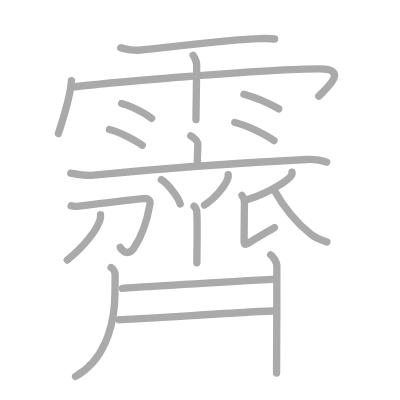
t = 0.00 s
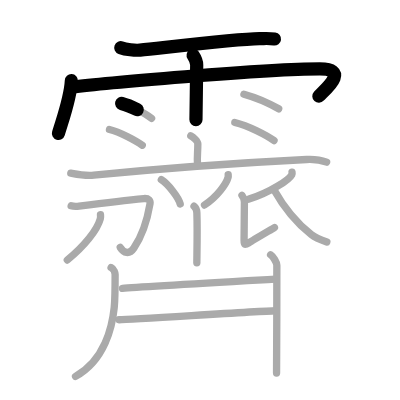
t = 4.50 s
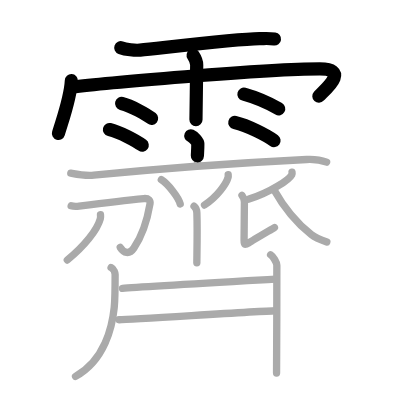
t = 8.75 s
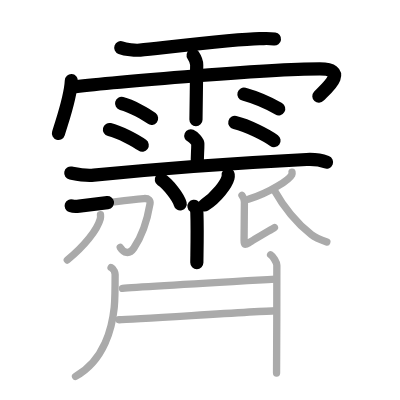
t = 13.25 s
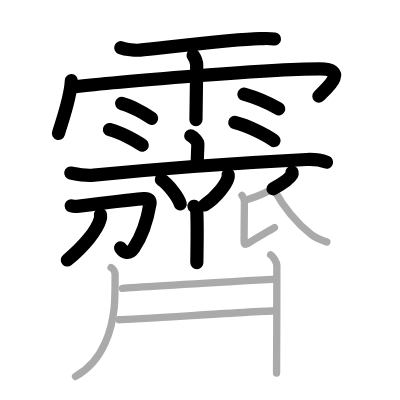
t = 15.50 s
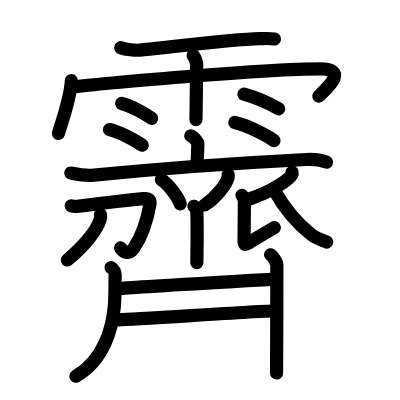
t = 22.00 s

The animated SVG that drew these frames (rendered in a browser with its animation timeline set to each time). Animation: 22 SMIL elements (animate=22); one cycle of 22.00 s.

<?xml version="1.0" standalone="no"?>
<!DOCTYPE svg PUBLIC "-//W3C//DTD SVG 1.1//EN"   "http://www.w3.org/Graphics/SVG/1.1/DTD/svg11.dtd">
<svg width="400px" height="400px"  version="1.1" xmlns="http://www.w3.org/2000/svg">
  <defs>
    <marker id="Triangle" viewBox="0 0 10 10" refX="0" refY="5" markerUnits="strokeWidth" markerWidth="3" style="stroke-opacity:0%;fill:#aaaaaa;" markerHeight="2" orient="auto">
      <path d="M 0 0 L 10 5 L 0 10 z" />
    </marker>
    
    <marker id="Arrow" viewBox="0 0 10 10" refX="5" refY="5" markerUnits="strokeWidth" markerWidth="1.8" style="stroke-opacity:0%;fill:#770000;" markerHeight="2" orient="auto">
      <path d="M 0 4 L 6 4 L 4 1 L 10 5 L 4 9 L 6 6 L 0 6 z" />
        <circle cx="5" cy="5" r="5" />
      </marker>
    
    <marker id="TriangleRed" viewBox="0 0 10 10" refX="0" refY="5" markerUnits="strokeWidth" markerWidth="3" style="stroke-opacity:0%;fill:#CC0000;" markerHeight="2" orient="auto">
      <path d="M 0 0 L 10 5 L 0 10 z" />
    </marker>
    
    <marker id="ArrowRed" viewBox="0 0 10 10" refX="5" refY="5" markerUnits="strokeWidth" markerWidth="1.8" style="stroke-opacity:0%;fill:#CC0000;" markerHeight="2" orient="auto">
      <path d="M 0 4 L 6 4 L 4 1 L 10 5 L 4 9 L 6 6 L 0 6 z" />
        <circle cx="5" cy="5" r="5" />
      </marker>
    
  </defs>
  
  <path style="fill:#ffffff; fill-opacity:100%; fill-rule:evenodd; stroke-width:0;" d="M 0 0 L 400px 0 L 400px 400px L 0 400px L 0 0" />

  <g transform="scale(3.6697247706422 3.6697247706422)">
<path style="fill:none; fill-opacity:0%; fill-rule:evenodd; stroke:#aaaaaa; stroke-opacity:100%; stroke-width: 1.5pt; stroke-linejoin:round; stroke-linecap:round;" d="M32.91 13.01c1.34 0.49 3.92 0.79 5.25 0.65c7.15-0.73 26.1-3.03 32.53-3.13c1.88-0.03 2.41-0.14 4.14 0.1"></path>
<path style="fill:none; fill-opacity:0%; fill-rule:evenodd; stroke:#aaaaaa; stroke-opacity:100%; stroke-width: 1.5pt; stroke-linejoin:round; stroke-linecap:round;" d="M19.45 21.98c-0.22 4.61-2.11 9.71-3.52 14.37"></path>
<path style="fill:none; fill-opacity:0%; fill-rule:evenodd; stroke:#aaaaaa; stroke-opacity:100%; stroke-width: 1.5pt; stroke-linejoin:round; stroke-linecap:round;" d="M19.61 23.76c6.94-0.96 52.78-4.98 67.52-4.98c8.54 0 1.09 5.94-0.26 7.44"></path>
<path style="fill:none; fill-opacity:0%; fill-rule:evenodd; stroke:#aaaaaa; stroke-opacity:100%; stroke-width: 1.5pt; stroke-linejoin:round; stroke-linecap:round;" d="M52.63 15.06c0.67 1 0.96 1.66 0.97 2.64c0.01 0.35-0.2 13.94-0.2 14.91"></path>
<path style="fill:none; fill-opacity:0%; fill-rule:evenodd; stroke:#aaaaaa; stroke-opacity:100%; stroke-width: 1.5pt; stroke-linejoin:round; stroke-linecap:round;" d="M33.14 28.2c2.81 0.72 6.64 2.86 8.17 4.05"></path>
<path style="fill:none; fill-opacity:0%; fill-rule:evenodd; stroke:#aaaaaa; stroke-opacity:100%; stroke-width: 1.5pt; stroke-linejoin:round; stroke-linecap:round;" d="M29.83 35.29c2.89 0.68 7.36 3.16 8.93 4.29"></path>
<path style="fill:none; fill-opacity:0%; fill-rule:evenodd; stroke:#aaaaaa; stroke-opacity:100%; stroke-width: 1.5pt; stroke-linejoin:round; stroke-linecap:round;" d="M66.47 25.67c3.74 1.04 7.97 3.12 9.47 3.98"></path>
<path style="fill:none; fill-opacity:0%; fill-rule:evenodd; stroke:#aaaaaa; stroke-opacity:100%; stroke-width: 1.5pt; stroke-linejoin:round; stroke-linecap:round;" d="M63.99 33.37c3.67 0.87 8.68 3.49 10.68 4.94"></path>
<path style="fill:none; fill-opacity:0%; fill-rule:evenodd; stroke:#aaaaaa; stroke-opacity:100%; stroke-width: 1.5pt; stroke-linejoin:round; stroke-linecap:round;" d="M51.99 37c0.73 0.32 1.92 1.55 1.92 2.18c0 2.33-0.23 3.4-0.1 5.38"></path>
<path style="fill:none; fill-opacity:0%; fill-rule:evenodd; stroke:#aaaaaa; stroke-opacity:100%; stroke-width: 1.5pt; stroke-linejoin:round; stroke-linecap:round;" d="M19.29 47.17c2.07 0.41 3.89 0.81 6.27 0.57c14.95-1.5 41.47-3.45 57.97-4.28c2.43-0.12 3.67 0.05 5.47 0.73"></path>
<path style="fill:none; fill-opacity:0%; fill-rule:evenodd; stroke:#aaaaaa; stroke-opacity:100%; stroke-width: 1.5pt; stroke-linejoin:round; stroke-linecap:round;" d="M43.96 48.95c1.82 1.17 4.7 4.82 5.15 6.64"></path>
<path style="fill:none; fill-opacity:0%; fill-rule:evenodd; stroke:#aaaaaa; stroke-opacity:100%; stroke-width: 1.5pt; stroke-linejoin:round; stroke-linecap:round;" d="M62.18 47.62c0.02 0.19 0.04 0.5-0.04 0.78c-0.44 1.65-2.96 5.26-6.41 7.47"></path>
<path style="fill:none; fill-opacity:0%; fill-rule:evenodd; stroke:#aaaaaa; stroke-opacity:100%; stroke-width: 1.5pt; stroke-linejoin:round; stroke-linecap:round;" d="M52.87 56.2c0.44 0.33 0.74 0.72 0.78 1.81c0.18 5.26-0.01 11.81-0.01 13.6"></path>
<path style="fill:none; fill-opacity:0%; fill-rule:evenodd; stroke:#aaaaaa; stroke-opacity:100%; stroke-width: 1.5pt; stroke-linejoin:round; stroke-linecap:round;" d="M19.39 56.08c0.54 0.18 1.69 0.16 2.17 0.1c3.85-0.51 15.48-1.88 17.62-2.07c1.39-0.12 1.84 0.56 1.7 1.41c-0.8 4.76-1.96 8.48-4.41 12.09c-1.28 1.9-2.77 1.29-3.7-0.18"></path>
<path style="fill:none; fill-opacity:0%; fill-rule:evenodd; stroke:#aaaaaa; stroke-opacity:100%; stroke-width: 1.5pt; stroke-linejoin:round; stroke-linecap:round;" d="M27.38 58.47c0.03 0.29 0.06 0.76-0.05 1.17c-0.84 3.09-4.42 7.46-8.99 11.22"></path>
<path style="fill:none; fill-opacity:0%; fill-rule:evenodd; stroke:#aaaaaa; stroke-opacity:100%; stroke-width: 1.5pt; stroke-linejoin:round; stroke-linecap:round;" d="M79.58 46.93c0.03 0.16 0.07 0.42-0.06 0.66c-0.75 1.39-5.75 4.8-11.66 6.67"></path>
<path style="fill:none; fill-opacity:0%; fill-rule:evenodd; stroke:#aaaaaa; stroke-opacity:100%; stroke-width: 1.5pt; stroke-linejoin:round; stroke-linecap:round;" d="M65.94 53.25c0.38 0.46 0.66 1.08 0.66 1.77c0 0.69-0.09 9.44-0.09 10.52c0 1.08 0.09 1.38 1.32 0.62c1.23-0.77 6.2-3.7 6.96-4.16"></path>
<path style="fill:none; fill-opacity:0%; fill-rule:evenodd; stroke:#aaaaaa; stroke-opacity:100%; stroke-width: 1.5pt; stroke-linejoin:round; stroke-linecap:round;" d="M74.65 51.69c1.97 3.51 5.49 8.53 10.21 12.26c1.13 0.9 2.71 1.48 4.2 2.01"></path>
<path style="fill:none; fill-opacity:0%; fill-rule:evenodd; stroke:#aaaaaa; stroke-opacity:100%; stroke-width: 1.5pt; stroke-linejoin:round; stroke-linecap:round;" d="M30.27 72.92c0.81 0.41 1.1 1.44 1.1 1.88c0 2.38-0.15 8.03-0.24 8.95c-0.53 5.24-2.58 14.37-10.55 18.81"></path>
<path style="fill:none; fill-opacity:0%; fill-rule:evenodd; stroke:#aaaaaa; stroke-opacity:100%; stroke-width: 1.5pt; stroke-linejoin:round; stroke-linecap:round;" d="M33.37 78.59c4.6-0.43 38.54-2.32 41.79-2.51"></path>
<path style="fill:none; fill-opacity:0%; fill-rule:evenodd; stroke:#aaaaaa; stroke-opacity:100%; stroke-width: 1.5pt; stroke-linejoin:round; stroke-linecap:round;" d="M32.43 87.14c4.15-0.1 37.15-2.3 42.69-2.46"></path>
<path style="fill:none; fill-opacity:0%; fill-rule:evenodd; stroke:#aaaaaa; stroke-opacity:100%; stroke-width: 1.5pt; stroke-linejoin:round; stroke-linecap:round;" d="M73.74 69.42c0.64 0.42 1.7 2.05 1.7 2.89c0 3.32-0.02 26.95-0.08 29.33"></path>

<path style="fill:none; fill-opacity:0%; fill-rule:evenodd; stroke:#000000; stroke-opacity:100%; stroke-width: 2.7pt; stroke-linejoin:round; stroke-linecap:round;" d="M32.91 13.01c1.34 0.49 3.92 0.79 5.25 0.65c7.15-0.73 26.1-3.03 32.53-3.13c1.88-0.03 2.41-0.14 4.14 0.1" pathLength="100" stroke-dashoffset="100" stroke-dasharray="100 105"><animate id="dashAnim1" attributeName="stroke-dashoffset" from="100" to="0" dur="1s" calcMode="linear" fill="freeze"/></path>
<path style="fill:none; fill-opacity:0%; fill-rule:evenodd; stroke:#000000; stroke-opacity:100%; stroke-width: 2.7pt; stroke-linejoin:round; stroke-linecap:round;" d="M19.45 21.98c-0.22 4.61-2.11 9.71-3.52 14.37" pathLength="100" stroke-dashoffset="100" stroke-dasharray="100 105"><animate id="dashAnim2" attributeName="stroke-dashoffset" from="100" to="0" dur="1s" calcMode="linear" begin="dashAnim1.end" fill="freeze"/></path>
<path style="fill:none; fill-opacity:0%; fill-rule:evenodd; stroke:#000000; stroke-opacity:100%; stroke-width: 2.7pt; stroke-linejoin:round; stroke-linecap:round;" d="M19.61 23.76c6.94-0.96 52.78-4.98 67.52-4.98c8.54 0 1.09 5.94-0.26 7.44" pathLength="100" stroke-dashoffset="100" stroke-dasharray="100 105"><animate id="dashAnim3" attributeName="stroke-dashoffset" from="100" to="0" dur="1s" calcMode="linear" begin="dashAnim2.end" fill="freeze"/></path>
<path style="fill:none; fill-opacity:0%; fill-rule:evenodd; stroke:#000000; stroke-opacity:100%; stroke-width: 2.7pt; stroke-linejoin:round; stroke-linecap:round;" d="M52.63 15.06c0.67 1 0.96 1.66 0.97 2.64c0.01 0.35-0.2 13.94-0.2 14.91" pathLength="100" stroke-dashoffset="100" stroke-dasharray="100 105"><animate id="dashAnim4" attributeName="stroke-dashoffset" from="100" to="0" dur="1s" calcMode="linear" begin="dashAnim3.end" fill="freeze"/></path>
<path style="fill:none; fill-opacity:0%; fill-rule:evenodd; stroke:#000000; stroke-opacity:100%; stroke-width: 2.7pt; stroke-linejoin:round; stroke-linecap:round;" d="M33.14 28.2c2.81 0.72 6.64 2.86 8.17 4.05" pathLength="100" stroke-dashoffset="100" stroke-dasharray="100 105"><animate id="dashAnim5" attributeName="stroke-dashoffset" from="100" to="0" dur="1s" calcMode="linear" begin="dashAnim4.end" fill="freeze"/></path>
<path style="fill:none; fill-opacity:0%; fill-rule:evenodd; stroke:#000000; stroke-opacity:100%; stroke-width: 2.7pt; stroke-linejoin:round; stroke-linecap:round;" d="M29.83 35.29c2.89 0.68 7.36 3.16 8.93 4.29" pathLength="100" stroke-dashoffset="100" stroke-dasharray="100 105"><animate id="dashAnim6" attributeName="stroke-dashoffset" from="100" to="0" dur="1s" calcMode="linear" begin="dashAnim5.end" fill="freeze"/></path>
<path style="fill:none; fill-opacity:0%; fill-rule:evenodd; stroke:#000000; stroke-opacity:100%; stroke-width: 2.7pt; stroke-linejoin:round; stroke-linecap:round;" d="M66.47 25.67c3.74 1.04 7.97 3.12 9.47 3.98" pathLength="100" stroke-dashoffset="100" stroke-dasharray="100 105"><animate id="dashAnim7" attributeName="stroke-dashoffset" from="100" to="0" dur="1s" calcMode="linear" begin="dashAnim6.end" fill="freeze"/></path>
<path style="fill:none; fill-opacity:0%; fill-rule:evenodd; stroke:#000000; stroke-opacity:100%; stroke-width: 2.7pt; stroke-linejoin:round; stroke-linecap:round;" d="M63.99 33.37c3.67 0.87 8.68 3.49 10.68 4.94" pathLength="100" stroke-dashoffset="100" stroke-dasharray="100 105"><animate id="dashAnim8" attributeName="stroke-dashoffset" from="100" to="0" dur="1s" calcMode="linear" begin="dashAnim7.end" fill="freeze"/></path>
<path style="fill:none; fill-opacity:0%; fill-rule:evenodd; stroke:#000000; stroke-opacity:100%; stroke-width: 2.7pt; stroke-linejoin:round; stroke-linecap:round;" d="M51.99 37c0.73 0.32 1.92 1.55 1.92 2.18c0 2.33-0.23 3.4-0.1 5.38" pathLength="100" stroke-dashoffset="100" stroke-dasharray="100 105"><animate id="dashAnim9" attributeName="stroke-dashoffset" from="100" to="0" dur="1s" calcMode="linear" begin="dashAnim8.end" fill="freeze"/></path>
<path style="fill:none; fill-opacity:0%; fill-rule:evenodd; stroke:#000000; stroke-opacity:100%; stroke-width: 2.7pt; stroke-linejoin:round; stroke-linecap:round;" d="M19.29 47.17c2.07 0.41 3.89 0.81 6.27 0.57c14.95-1.5 41.47-3.45 57.97-4.28c2.43-0.12 3.67 0.05 5.47 0.73" pathLength="100" stroke-dashoffset="100" stroke-dasharray="100 105"><animate id="dashAnim10" attributeName="stroke-dashoffset" from="100" to="0" dur="1s" calcMode="linear" begin="dashAnim9.end" fill="freeze"/></path>
<path style="fill:none; fill-opacity:0%; fill-rule:evenodd; stroke:#000000; stroke-opacity:100%; stroke-width: 2.7pt; stroke-linejoin:round; stroke-linecap:round;" d="M43.96 48.95c1.82 1.17 4.7 4.82 5.15 6.64" pathLength="100" stroke-dashoffset="100" stroke-dasharray="100 105"><animate id="dashAnim11" attributeName="stroke-dashoffset" from="100" to="0" dur="1s" calcMode="linear" begin="dashAnim10.end" fill="freeze"/></path>
<path style="fill:none; fill-opacity:0%; fill-rule:evenodd; stroke:#000000; stroke-opacity:100%; stroke-width: 2.7pt; stroke-linejoin:round; stroke-linecap:round;" d="M62.18 47.62c0.02 0.19 0.04 0.5-0.04 0.78c-0.44 1.65-2.96 5.26-6.41 7.47" pathLength="100" stroke-dashoffset="100" stroke-dasharray="100 105"><animate id="dashAnim12" attributeName="stroke-dashoffset" from="100" to="0" dur="1s" calcMode="linear" begin="dashAnim11.end" fill="freeze"/></path>
<path style="fill:none; fill-opacity:0%; fill-rule:evenodd; stroke:#000000; stroke-opacity:100%; stroke-width: 2.7pt; stroke-linejoin:round; stroke-linecap:round;" d="M52.87 56.2c0.44 0.33 0.74 0.72 0.78 1.81c0.18 5.26-0.01 11.81-0.01 13.6" pathLength="100" stroke-dashoffset="100" stroke-dasharray="100 105"><animate id="dashAnim13" attributeName="stroke-dashoffset" from="100" to="0" dur="1s" calcMode="linear" begin="dashAnim12.end" fill="freeze"/></path>
<path style="fill:none; fill-opacity:0%; fill-rule:evenodd; stroke:#000000; stroke-opacity:100%; stroke-width: 2.7pt; stroke-linejoin:round; stroke-linecap:round;" d="M19.39 56.08c0.54 0.18 1.69 0.16 2.17 0.1c3.85-0.51 15.48-1.88 17.62-2.07c1.39-0.12 1.84 0.56 1.7 1.41c-0.8 4.76-1.96 8.48-4.41 12.09c-1.28 1.9-2.77 1.29-3.7-0.18" pathLength="100" stroke-dashoffset="100" stroke-dasharray="100 105"><animate id="dashAnim14" attributeName="stroke-dashoffset" from="100" to="0" dur="1s" calcMode="linear" begin="dashAnim13.end" fill="freeze"/></path>
<path style="fill:none; fill-opacity:0%; fill-rule:evenodd; stroke:#000000; stroke-opacity:100%; stroke-width: 2.7pt; stroke-linejoin:round; stroke-linecap:round;" d="M27.38 58.47c0.03 0.29 0.06 0.76-0.05 1.17c-0.84 3.09-4.42 7.46-8.99 11.22" pathLength="100" stroke-dashoffset="100" stroke-dasharray="100 105"><animate id="dashAnim15" attributeName="stroke-dashoffset" from="100" to="0" dur="1s" calcMode="linear" begin="dashAnim14.end" fill="freeze"/></path>
<path style="fill:none; fill-opacity:0%; fill-rule:evenodd; stroke:#000000; stroke-opacity:100%; stroke-width: 2.7pt; stroke-linejoin:round; stroke-linecap:round;" d="M79.58 46.93c0.03 0.16 0.07 0.42-0.06 0.66c-0.75 1.39-5.75 4.8-11.66 6.67" pathLength="100" stroke-dashoffset="100" stroke-dasharray="100 105"><animate id="dashAnim16" attributeName="stroke-dashoffset" from="100" to="0" dur="1s" calcMode="linear" begin="dashAnim15.end" fill="freeze"/></path>
<path style="fill:none; fill-opacity:0%; fill-rule:evenodd; stroke:#000000; stroke-opacity:100%; stroke-width: 2.7pt; stroke-linejoin:round; stroke-linecap:round;" d="M65.94 53.25c0.38 0.46 0.66 1.08 0.66 1.77c0 0.69-0.09 9.44-0.09 10.52c0 1.08 0.09 1.38 1.32 0.62c1.23-0.77 6.2-3.7 6.96-4.16" pathLength="100" stroke-dashoffset="100" stroke-dasharray="100 105"><animate id="dashAnim17" attributeName="stroke-dashoffset" from="100" to="0" dur="1s" calcMode="linear" begin="dashAnim16.end" fill="freeze"/></path>
<path style="fill:none; fill-opacity:0%; fill-rule:evenodd; stroke:#000000; stroke-opacity:100%; stroke-width: 2.7pt; stroke-linejoin:round; stroke-linecap:round;" d="M74.65 51.69c1.97 3.51 5.49 8.53 10.21 12.26c1.13 0.9 2.71 1.48 4.2 2.01" pathLength="100" stroke-dashoffset="100" stroke-dasharray="100 105"><animate id="dashAnim18" attributeName="stroke-dashoffset" from="100" to="0" dur="1s" calcMode="linear" begin="dashAnim17.end" fill="freeze"/></path>
<path style="fill:none; fill-opacity:0%; fill-rule:evenodd; stroke:#000000; stroke-opacity:100%; stroke-width: 2.7pt; stroke-linejoin:round; stroke-linecap:round;" d="M30.27 72.92c0.81 0.41 1.1 1.44 1.1 1.88c0 2.38-0.15 8.03-0.24 8.95c-0.53 5.24-2.58 14.37-10.55 18.81" pathLength="100" stroke-dashoffset="100" stroke-dasharray="100 105"><animate id="dashAnim19" attributeName="stroke-dashoffset" from="100" to="0" dur="1s" calcMode="linear" begin="dashAnim18.end" fill="freeze"/></path>
<path style="fill:none; fill-opacity:0%; fill-rule:evenodd; stroke:#000000; stroke-opacity:100%; stroke-width: 2.7pt; stroke-linejoin:round; stroke-linecap:round;" d="M33.37 78.59c4.6-0.43 38.54-2.32 41.79-2.51" pathLength="100" stroke-dashoffset="100" stroke-dasharray="100 105"><animate id="dashAnim20" attributeName="stroke-dashoffset" from="100" to="0" dur="1s" calcMode="linear" begin="dashAnim19.end" fill="freeze"/></path>
<path style="fill:none; fill-opacity:0%; fill-rule:evenodd; stroke:#000000; stroke-opacity:100%; stroke-width: 2.7pt; stroke-linejoin:round; stroke-linecap:round;" d="M32.43 87.14c4.15-0.1 37.15-2.3 42.69-2.46" pathLength="100" stroke-dashoffset="100" stroke-dasharray="100 105"><animate id="dashAnim21" attributeName="stroke-dashoffset" from="100" to="0" dur="1s" calcMode="linear" begin="dashAnim20.end" fill="freeze"/></path>
<path style="fill:none; fill-opacity:0%; fill-rule:evenodd; stroke:#000000; stroke-opacity:100%; stroke-width: 2.7pt; stroke-linejoin:round; stroke-linecap:round;" d="M73.74 69.42c0.64 0.42 1.7 2.05 1.7 2.89c0 3.32-0.02 26.95-0.08 29.33" pathLength="100" stroke-dashoffset="100" stroke-dasharray="100 105"><animate id="dashAnim22" attributeName="stroke-dashoffset" from="100" to="0" dur="1s" calcMode="linear" begin="dashAnim21.end" fill="freeze"/></path>

</g>

</svg>  
          
